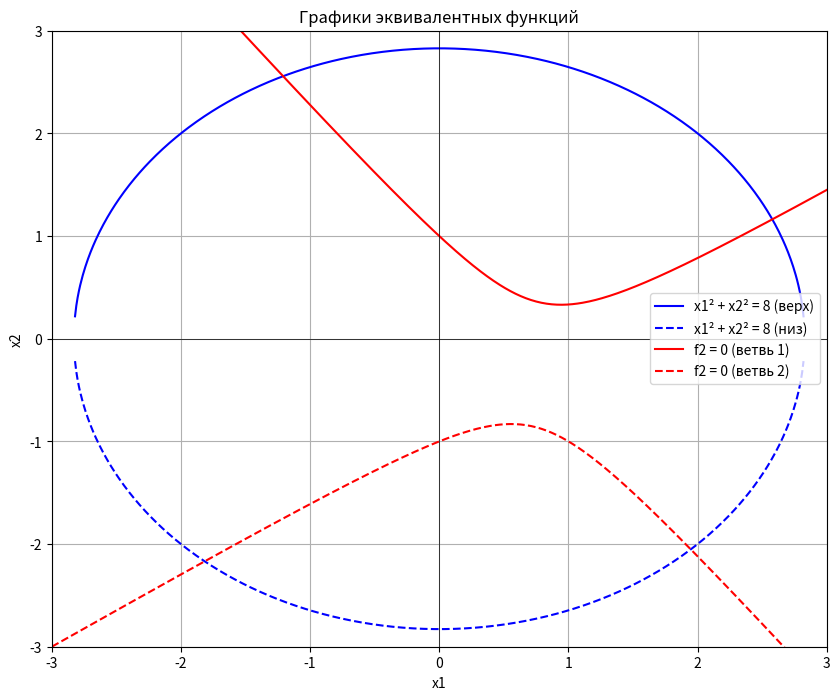

Python code for this plot:
import matplotlib.pyplot as plt

import math

def phi1(x1, x2):
    val = 8 - x2**2
    if val < 0:
        return None
    return math.sqrt(val) if x1 > 0 else -math.sqrt(val)

def phi2(x1, x2):
    denom = 2*x1 + 3*x2
    if abs(denom) < 1e-10:
        return None
    return (3*x1**2 - 5*x1 + 3) / denom

# Якобиан для метода простой итерации
def jacobian_simple(x1, x2):
    val = 8 - x2**2
    if val <= 0:
        return None

    dphi1_dx1 = 0
    dphi1_dx2 = -x2 / math.sqrt(val)

    denom = 2*x1 + 3*x2
    if abs(denom) < 1e-10:
        denom = 1e-10

    num = 3*x1**2 - 5*x1 + 3
    dphi2_dx1 = ((6*x1 - 5)*(2*x1 + 3*x2) - 2*num) / (denom**2)
    dphi2_dx2 = -3*num / (denom**2)

    return [[dphi1_dx1, dphi1_dx2],
            [dphi2_dx1, dphi2_dx2]]

# Якобиан для метода Зейделя
def jacobian_seidel(x1, x2):
    val = 8 - x2**2
    if val <= 0:
        return None

    # φ1 такая же
    dphi1_dx1 = 0
    dphi1_dx2 = -x2 / math.sqrt(val)

    # Для Зейделя φ2 зависит от φ1(x1, x2)
    phi1_val = phi1(x1, x2)
    if phi1_val is None:
        return None

    denom = 2*phi1_val + 3*x2
    if abs(denom) < 1e-10:
        denom = 1e-10

    num = 3*phi1_val**2 - 5*phi1_val + 3
    dphi2_dphi1 = ((6*phi1_val - 5)*(2*phi1_val + 3*x2) - 2*num) / (denom**2)
    dphi2_dx2 = -3*num / (denom**2)

    # dφ2/dx1 = dφ2/dφ1 * dφ1/dx1  (а dφ1/dx1 = 0)
    dphi2_dx1 = dphi2_dphi1 * 0
    # dφ2/dx2 = dφ2/dφ1 * dφ1/dx2 + ∂φ2/∂x2
    dphi2_dx2 = dphi2_dphi1 * dphi1_dx2 + dphi2_dx2

    return [[dphi1_dx1, dphi1_dx2],
            [dphi2_dx1, dphi2_dx2]]

# Общая функция проверки
def check_convergence(method, x1, x2):
    if method == "simple":
        J = jacobian_simple(x1, x2)
        title = "Метод простой итерации"
    elif method == "seidel":
        J = jacobian_seidel(x1, x2)
        title = "Метод Зейделя"
    else:
        raise ValueError("method должен быть 'simple' или 'seidel'")

    if J is None:
        print(f"{title}: невозможно вычислить Якобиан в точке ({x1}, {x2})")
        return

    norm_inf = max(abs(J[0][0]) + abs(J[0][1]),
                   abs(J[1][0]) + abs(J[1][1]))

    print(f"\n{title} — проверка сходимости в точке ({x1:.2f}, {x2:.2f})")
    print("Якобиан Φ(x):")
    for row in J:
        print(f"  {row}")
    print(f"‖JΦ(x)‖∞ = {norm_inf:.4f}")

    if norm_inf < 1:
        print("✅ Условие сходимости выполнено\n")
    else:
        print("❌ Условие сходимости не выполнено\n")


# Система уравнений:
# x1^2 + x2^2 = 8
# 3x1^2 - 2x1x2 - 3x2^2 - 5x1 + 3 = 0

def f1(x1, x2):
    return x1**2 + x2**2 - 8

def f2(x1, x2):
    return 3*x1**2 - 2*x1*x2 - 3*x2**2 - 5*x1 + 3

# Эквивалентные функции для графиков
def x2_from_f1_pos(x1):
    val = 8 - x1**2
    return val**0.5 if val >= 0 else None

def x2_from_f1_neg(x1):
    val = 8 - x1**2
    return -val**0.5 if val >= 0 else None

def x2_from_f2(x1):
    # 3x1^2 - 2x1x2 - 3x2^2 - 5x1 + 3 = 0
    # -3x2^2 - 2x1x2 + 3x1^2 - 5x1 + 3 = 0
    # 3x2^2 + 2x1x2 - 3x1^2 + 5x1 - 3 = 0
    a = 3
    b = 2*x1
    c = -3*x1**2 + 5*x1 - 3
    d = b**2 - 4*a*c
    if d < 0:
        return None, None
    return (-b + d**0.5)/(2*a), (-b - d**0.5)/(2*a)

# Построение графиков
x1_vals = [i*0.01 for i in range(-300, 301)]
x2_pos = [x2_from_f1_pos(x1) for x1 in x1_vals]
x2_neg = [x2_from_f1_neg(x1) for x1 in x1_vals]
x2_f2_pos = []
x2_f2_neg = []
for x1 in x1_vals:
    y1, y2 = x2_from_f2(x1)
    x2_f2_pos.append(y1)
    x2_f2_neg.append(y2)

plt.figure(figsize=(10, 8))
plt.plot(x1_vals, x2_pos, 'b-', label='x1² + x2² = 8 (верх)')
plt.plot(x1_vals, x2_neg, 'b--', label='x1² + x2² = 8 (низ)')
plt.plot(x1_vals, x2_f2_pos, 'r-', label='f2 = 0 (ветвь 1)')
plt.plot(x1_vals, x2_f2_neg, 'r--', label='f2 = 0 (ветвь 2)')
plt.grid(True)
plt.xlabel('x1')
plt.ylabel('x2')
plt.legend()
plt.title('Графики эквивалентных функций')
plt.xlim(-3, 3)
plt.ylim(-3, 3)
plt.axhline(0, color='black', linewidth=0.5)
plt.axvline(0, color='black', linewidth=0.5)
plt.show()

# Начальные приближения (из графика)
initial_guesses = [(2.5, 1.0), (-0.5, 2.8), (-0.5, -2.8), (2.0, -2.0)]

eps = 0.0001

# Метод Ньютона
def newton_method(x1_0, x2_0, eps):
    x1, x2 = x1_0, x2_0
    iterations = 0
    print(f"\nМетод Ньютона, начальное приближение: ({x1_0}, {x2_0})")
    
    while True:
        iterations += 1
        f1_val = f1(x1, x2)
        f2_val = f2(x1, x2)
        
        # Якобиан
        df1_dx1 = 2*x1
        df1_dx2 = 2*x2
        df2_dx1 = 6*x1 - 2*x2 - 5
        df2_dx2 = -2*x1 - 6*x2
        
        det = df1_dx1*df2_dx2 - df1_dx2*df2_dx1
        if abs(det) < 1e-10:
            print("Определитель близок к нулю")
            return None, None, iterations
        
        dx1 = (f1_val*df2_dx2 - f2_val*df1_dx2) / det
        dx2 = (f2_val*df1_dx1 - f1_val*df2_dx1) / det
        
        x1_new = x1 - dx1
        x2_new = x2 - dx2
        
        if abs(x1_new - x1) < eps and abs(x2_new - x2) < eps:
            x1, x2 = x1_new, x2_new
            break
        
        x1, x2 = x1_new, x2_new
        
        if iterations > 1000:
            print("Превышено максимальное число итераций")
            return None, None, iterations
    
    print(f"Решение: x1 = {x1:.4f}, x2 = {x2:.4f}")
    print(f"Проверка: f1 = {f1(x1, x2):.6f}, f2 = {f2(x1, x2):.6f}")
    print(f"Итераций: {iterations}")
    return x1, x2, iterations

# Метод простой итерации
def simple_iteration(x1_0, x2_0, eps):
    print(f"\nМетод простой итерации, начальное приближение: ({x1_0}, {x2_0})")
    # Используем релаксацию: x_new = x_old + tau * (phi(x) - x_old)
    # x1 = x1 + tau * (sqrt(8 - x2^2) - x1)
    # x2 = x2 + tau * ((3x1^2 - 5x1 + 3) / (2x1 + 3x2) - x2)
    
    print("Проверка сходимости:")
    check_convergence("simple", x1_0, x2_0)

    x1, x2 = x1_0, x2_0
    iterations = 0
    tau = 0.3
    
    while True:
        iterations += 1
        
        val = 8 - x2**2
        if val < 0:
            val = 0
        phi1 = val**0.5 if x1 > 0 else -val**0.5
        
        denom = 2*x1 + 3*x2
        if abs(denom) < 1e-10:
            denom = 1e-10
        phi2 = (3*x1**2 - 5*x1 + 3) / denom
        
        x1_new = x1 + tau * (phi1 - x1)
        x2_new = x2 + tau * (phi2 - x2)
        
        if abs(x1_new - x1) < eps and abs(x2_new - x2) < eps:
            x1, x2 = x1_new, x2_new
            break
        
        x1, x2 = x1_new, x2_new
        
        if iterations > 10000:
            print("Превышено максимальное число итераций")
            return None, None, iterations
    
    print(f"Решение: x1 = {x1:.4f}, x2 = {x2:.4f}")
    print(f"Проверка: f1 = {f1(x1, x2):.6f}, f2 = {f2(x1, x2):.6f}")
    print(f"Итераций: {iterations}")
    return x1, x2, iterations

# Метод Зейделя
def seidel_method(x1_0, x2_0, eps):
    print(f"\nМетод Зейделя, начальное приближение: ({x1_0}, {x2_0})")
    # Используем релаксацию с обновлением x1, затем сразу используем новое x1
    # для x2
    
    print("Проверка сходимости:")
    check_convergence("seidel", x1_0, x2_0)
    
    x1, x2 = x1_0, x2_0
    iterations = 0
    tau = 0.3
    
    while True:
        iterations += 1
        
        val = 8 - x2**2
        if val < 0:
            val = 0
        phi1 = val**0.5 if x1 > 0 else -val**0.5
        x1_new = x1 + tau * (phi1 - x1)
        
        denom = 2*x1_new + 3*x2
        if abs(denom) < 1e-10:
            denom = 1e-10
        phi2 = (3*x1_new**2 - 5*x1_new + 3) / denom
        x2_new = x2 + tau * (phi2 - x2)
        
        if abs(x1_new - x1) < eps and abs(x2_new - x2) < eps:
            x1, x2 = x1_new, x2_new
            break
        
        x1, x2 = x1_new, x2_new
        
        if iterations > 10000:
            print("Превышено максимальное число итераций")
            return None, None, iterations
    
    print(f"Решение: x1 = {x1:.4f}, x2 = {x2:.4f}")
    print(f"Проверка: f1 = {f1(x1, x2):.6f}, f2 = {f2(x1, x2):.6f}")
    print(f"Итераций: {iterations}")
    return x1, x2, iterations

# Решение для всех начальных приближений
print("="*60)
print("РЕШЕНИЕ СИСТЕМЫ НЕЛИНЕЙНЫХ УРАВНЕНИЙ")
print("="*60)

for guess in initial_guesses:
    print("\n" + "="*60)
    print(f"Начальное приближение: ({guess[0]}, {guess[1]})")
    print("="*60)
    newton_method(guess[0], guess[1], eps)
    simple_iteration(guess[0], guess[1], eps)
    seidel_method(guess[0], guess[1], eps)
